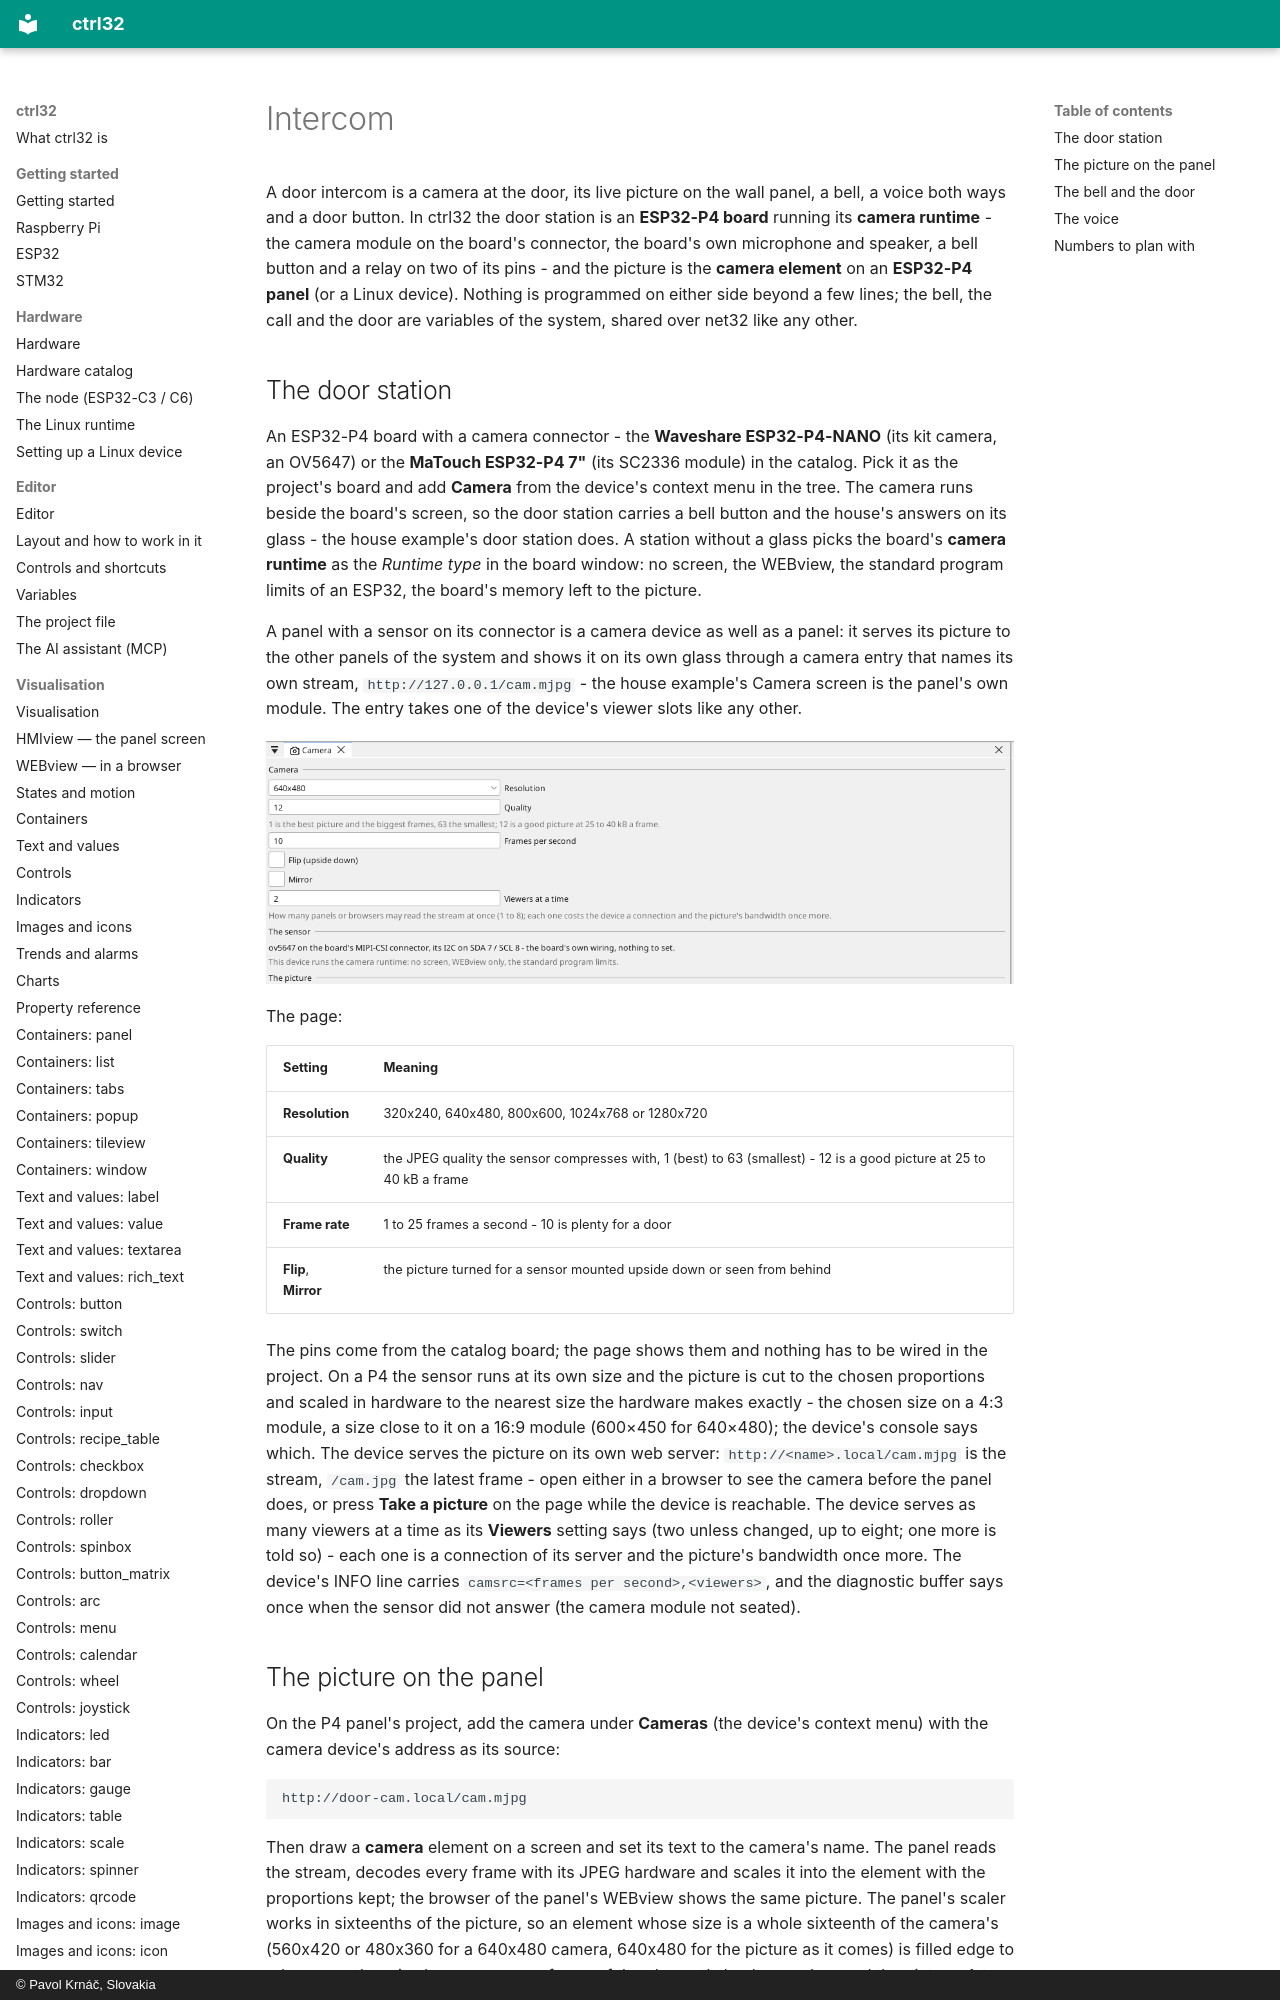

repository: ctrl32/docs · page: intercom/index.html · generator: mkdocs · copyright: © Pavol Krnáč, Slovakia

# Intercom

A door intercom is a camera at the door, its live picture on the wall
panel, a bell, a voice both ways and a door button. In ctrl32 the door
station is an **ESP32-P4 board** running its **camera runtime** - the
camera module on the board's connector, the board's own microphone and
speaker, a bell button and a relay on two of its pins - and the picture
is the **camera element** on an **ESP32-P4 panel** (or a Linux device).
Nothing is programmed on either side beyond a few lines; the bell, the
call and the door are variables of the system, shared over net32 like
any other.
